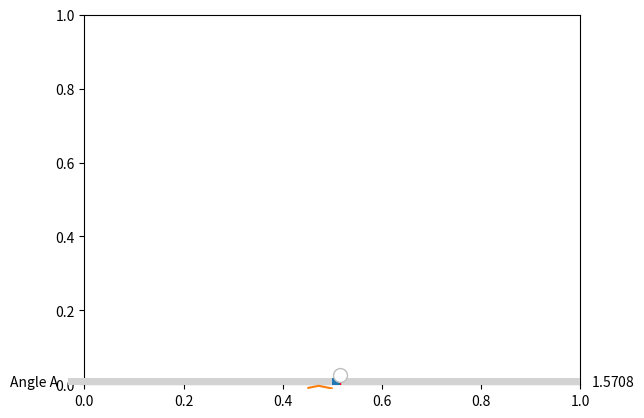

Source code (Python):

from matplotlib import pyplot as plt
from matplotlib.patches import Polygon
from matplotlib.widgets import Slider
from numpy import (pi, tan, cos, sin, arctan, arccos, arcsin)

def prisme(n=1.5, A=pi/4):
    alpha1 = pi/16 # pente du rayon incident
    p = tan(A/2) #on aura besoin de cette grandeur plusieurs fois

    theta1 = alpha1 + A/2               #angle d'incidence sur face 1
    theta1prime = arcsin(sin(theta1)/n) #angle de réfraction
    alpha2 = theta1prime -A/2       #pente du rayon intérieur
    theta2prime = alpha2 - A/2

    y1 = -0.5                               #point P2
    x1 = y1*p                               #point P2
    x0, y0 = x1-cos(alpha1), y1-sin(alpha1) #point P1
    x = [x0,x1]                             #rayon P1P2
    y = [y0,y1]                             #rayon P1P2

    if alpha2 < A/2 - pi/2:                 #si le rayon ne ressort pas
        x += [x1[1] + cos(alpha2)]
        y += [y1[1] + sin(alpha2)]
    else:                                   #si le rayon ressort
        t2 = tan(alpha2)
        x += [(x[1] * t2 - y[1])/(1/p+t2)]
        y += [y[1] + (x[2] - x[1]) * t2]

        if abs(n*sin(theta2prime)) < 1: # si pas de deformation totale
            theta2 = arcsin(n*sin(theta2prime))     #angle de réfraction
            alpha3 = theta2 + A/2
            x += [x[2] + cos(alpha3)]               #point P4
            y += [y[2] +sin(alpha3)]                 #point P4

    plt.plot(x,y)
    ax.add_patch(Polygon(([0,0],[-1*p,-1],[1*p,-1]), closed=True, fill=True, color='lightgrey'))

# Curseurs

fig, ax = plt.subplots()
ax_curseur = plt.axes([0.1, 0.1, 0.8, 0.03])
curseur_angle = Slider(ax=ax_curseur, label='Angle A', valmin=pi/4, valmax=pi/2, valinit=pi/2)

prisme(A=curseur_angle.val)

def update(val):
    n = 1.5
    prisme(n, curseur_angle.val)

curseur_angle.on_changed(update)


plt.axis('equal')
plt.show()